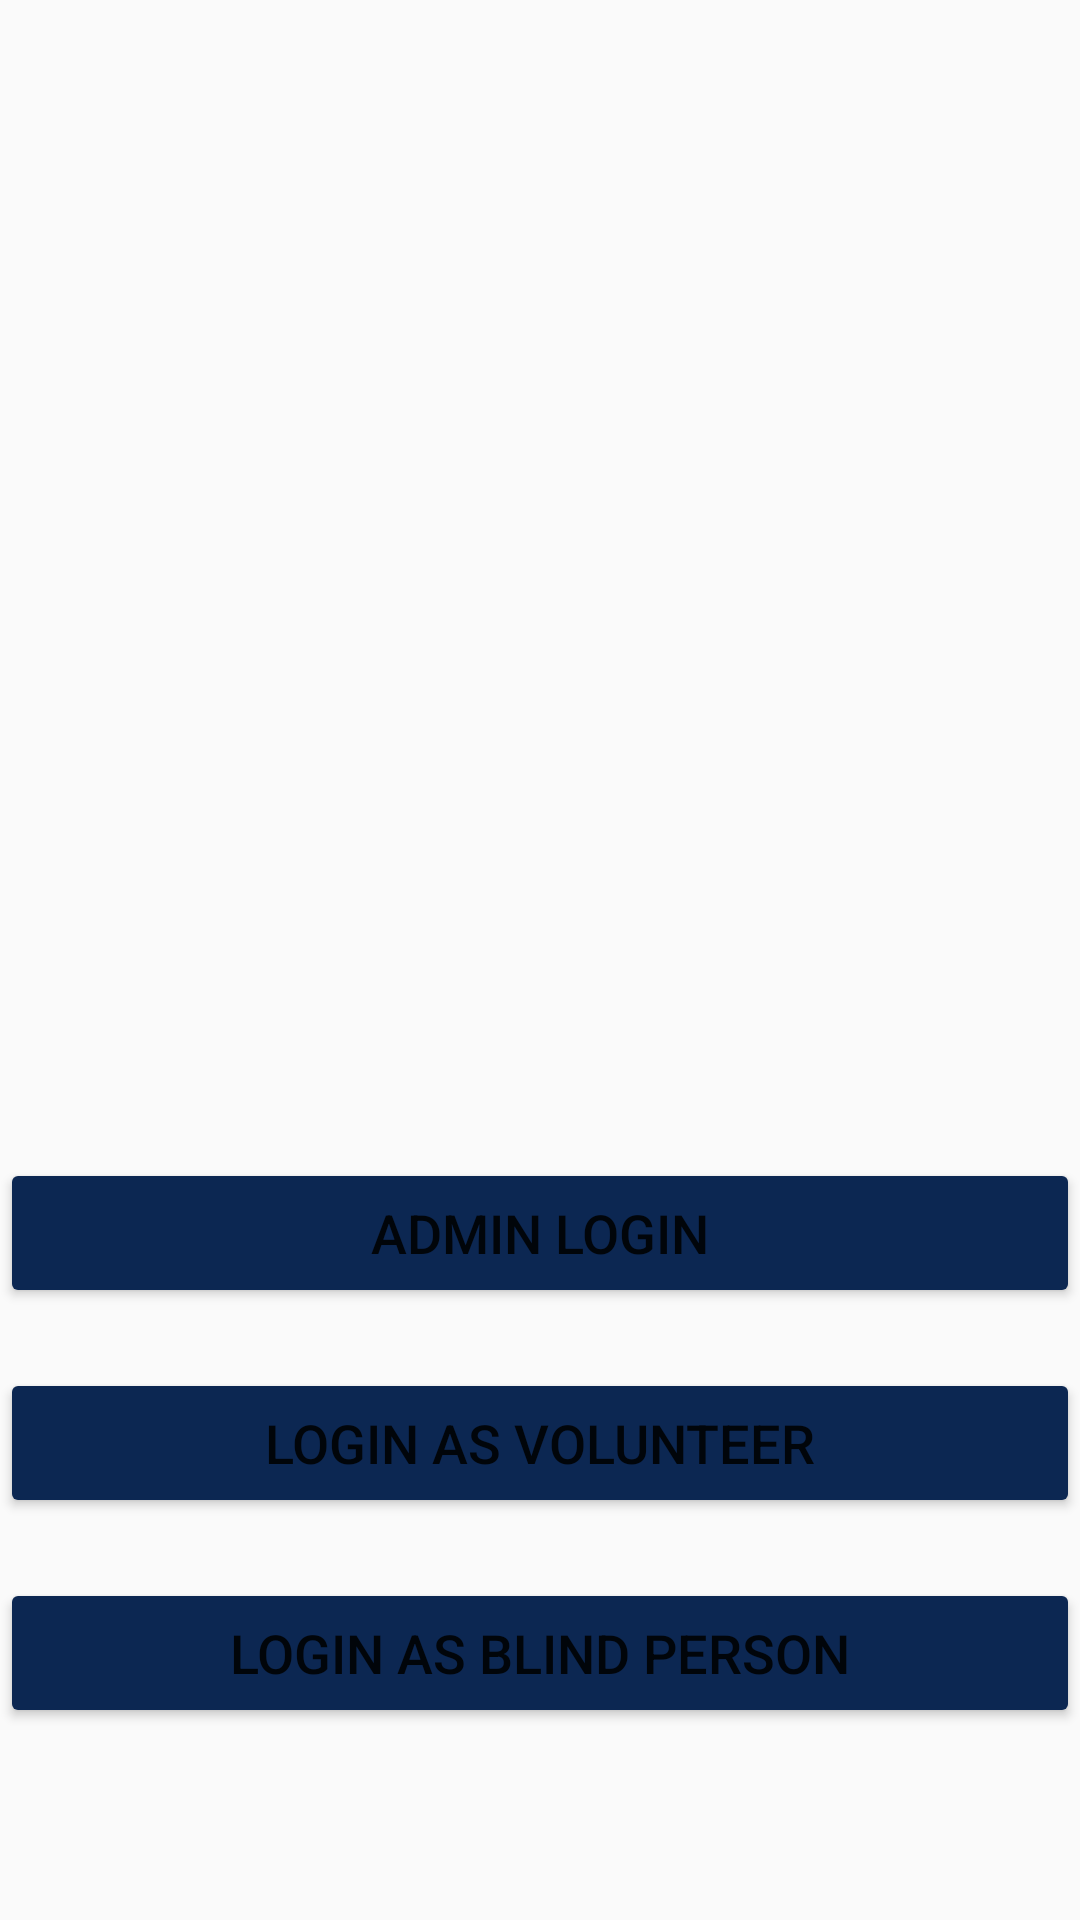

Write the Android layout XML for this screen, with the resource values it uses.
<!-- AndroidManifest.xml: application theme AppTheme -->
<!-- res/layout/activity_seller_main.xml -->
<?xml version="1.0" encoding="utf-8"?>
<androidx.constraintlayout.widget.ConstraintLayout xmlns:android="http://schemas.android.com/apk/res/android"
    xmlns:app="http://schemas.android.com/apk/res-auto"
    xmlns:tools="http://schemas.android.com/tools"
    android:layout_width="match_parent"
    android:layout_height="match_parent"
    android:layout_margin="10dp"
    android:backgroundTint="@color/light"
    tools:context="org.tensorflow.blindhelp.examples.classification.LoginActivity">














    <Button
        android:id="@+id/blind"
        android:layout_width="match_parent"
        android:layout_height="@dimen/button_height"
        android:layout_marginBottom="64dp"
       android:backgroundTint="#0C2752"
        android:text="Login As Blind Person"
        android:textSize="@dimen/button_text_size"
        app:layout_constraintBottom_toBottomOf="parent"
        app:layout_constraintEnd_toEndOf="parent"
        app:layout_constraintHorizontal_bias="0.0"
        app:layout_constraintStart_toStartOf="parent" />
    <Button
        android:id="@+id/volunteer"
        android:layout_width="match_parent"
        android:layout_height="@dimen/button_height"
        android:layout_marginBottom="20dp"
        android:text="Login As Volunteer"
        android:textSize="@dimen/button_text_size"
       android:backgroundTint="#0C2752"
        app:layout_constraintBottom_toTopOf="@+id/blind"
        app:layout_constraintEnd_toEndOf="parent"
        app:layout_constraintHorizontal_bias="0.0"
        app:layout_constraintStart_toStartOf="parent" />

    <Button
        android:id="@+id/admin"
        android:layout_width="match_parent"
        android:layout_height="@dimen/button_height"
        android:layout_marginBottom="20dp"
        android:text="Admin Login"
        android:textSize="@dimen/button_text_size"
        android:backgroundTint="#0C2752"
        app:layout_constraintBottom_toTopOf="@+id/volunteer"
        app:layout_constraintEnd_toEndOf="parent"
        app:layout_constraintHorizontal_bias="0.0"
        app:layout_constraintStart_toStartOf="parent" />




</androidx.constraintlayout.widget.ConstraintLayout>
<!-- resources referenced by this layout -->
<resources>
  <color name="light">#EBF4FA</color>
  <dimen name="button_height">50dp</dimen>
  <dimen name="button_text_size">18dp</dimen>
  <style name="AppTheme" parent="Theme.AppCompat.Light.NoActionBar">
  
          
          <item name="colorPrimary">@color/colorPrimary</item>
          <item name="colorPrimaryDark">@color/colorPrimaryDark</item>
          <item name="colorAccent">@color/colorAccent</item>
      </style>
  <color name="colorPrimary">#3F51B5</color>
  <color name="colorPrimaryDark">#2196F3</color>
  <color name="colorAccent">#425066</color>
</resources>
